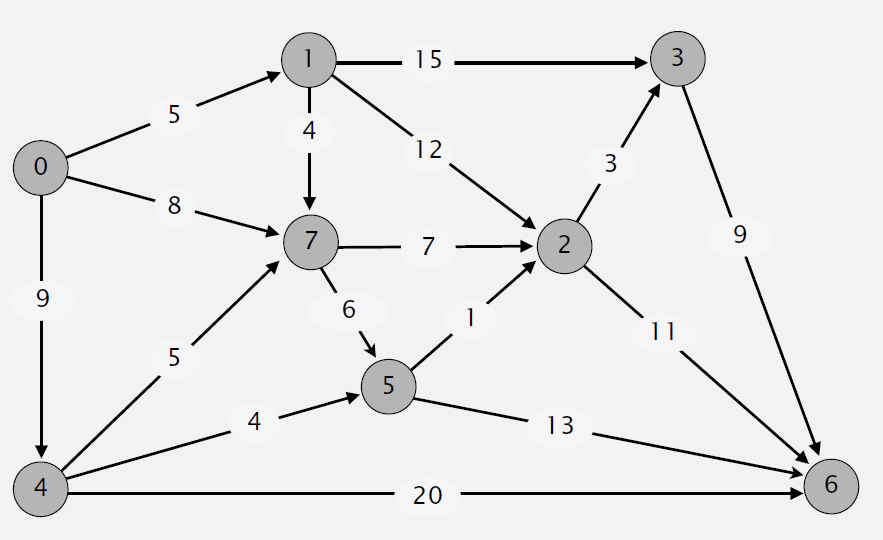

The table this chart was drawn from, first rows:
8
16
0, 1, 5, 5
0, 4, 9, 9
0, 7, 8, 8
1, 2, 12, 12
1, 3, 15, 15
1, 7, 4, 4
2, 3, 3, 3
2, 6, 11, 11
3, 6, 9, 9
4, 5, 4, 4
4, 6, 20, 20
4, 7, 5, 5
5, 2, 1, 1
5, 6, 13, 13
7, 5, 6, 6
7, 2, 7, 7
